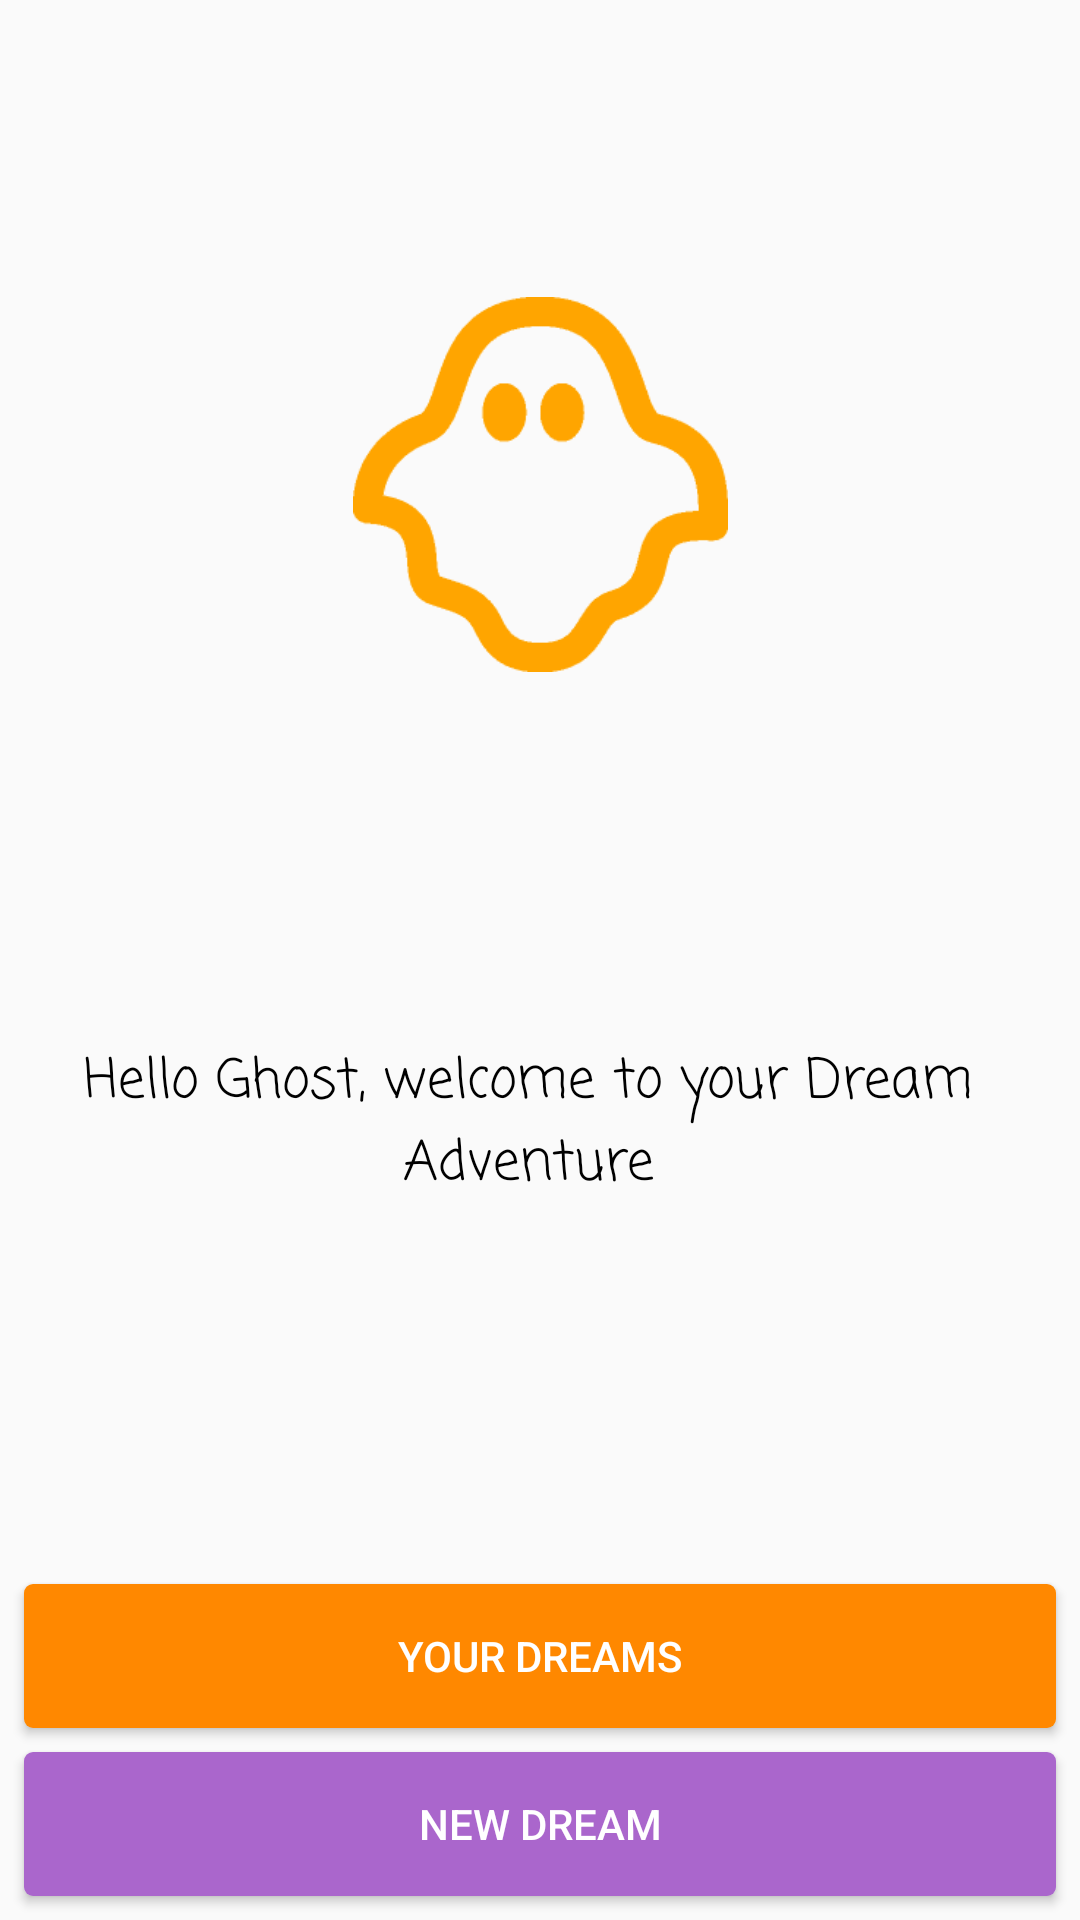

This screen was rendered from an Android layout file. Write that file and the resources it references.
<!-- AndroidManifest.xml: activity theme MyAppTheme -->
<!-- res/layout/activity_main.xml -->
<?xml version="1.0" encoding="utf-8"?>
<android.support.constraint.ConstraintLayout xmlns:android="http://schemas.android.com/apk/res/android"
    xmlns:app="http://schemas.android.com/apk/res-auto"
    xmlns:tools="http://schemas.android.com/tools"
    android:layout_width="match_parent"
    android:layout_height="match_parent"
    tools:context=".controllers.MainActivity">

    <TextView
        android:id="@+id/welcomeMsgTV"
        android:layout_width="match_parent"
        android:layout_height="wrap_content"
        android:layout_marginBottom="232dp"
        android:layout_marginEnd="8dp"
        android:layout_marginLeft="8dp"
        android:layout_marginRight="8dp"
        android:fontFamily="casual"
        android:padding="6dp"
        android:text="Hello Ghost, welcome to your Dream Adventure"
        android:textAlignment="center"
        android:textColor="#f000"
        android:textSize="18sp"
        app:layout_constraintBottom_toBottomOf="parent"
        app:layout_constraintEnd_toEndOf="parent"
        app:layout_constraintHorizontal_bias="0.0"
        app:layout_constraintLeft_toLeftOf="parent"
        app:layout_constraintRight_toRightOf="parent" />

    <ImageView
        android:layout_width="125dp"
        android:layout_height="125dp"
        android:layout_marginTop="8dp"
        android:src="@drawable/ghost_icon"
        app:layout_constraintBottom_toTopOf="@+id/welcomeMsgTV"
        app:layout_constraintEnd_toEndOf="parent"
        app:layout_constraintHorizontal_bias="0.501"
        app:layout_constraintStart_toStartOf="parent"
        app:layout_constraintTop_toTopOf="parent"
        app:layout_constraintVertical_bias="0.437" />

    <Button
        android:onClick="goToMyDreams"
        android:id="@+id/btnViewHistory"
        android:layout_width="0dp"
        android:layout_height="wrap_content"
        android:layout_marginBottom="8dp"
        android:layout_marginEnd="8dp"
        android:layout_marginLeft="8dp"
        android:layout_marginRight="8dp"
        android:layout_marginStart="8dp"
        android:layout_marginTop="8dp"
        android:background="@drawable/prev_bg"
        android:padding="5dp"
        android:text="YOUR DREAMS"
        android:textColor="#ffffff"
        app:layout_constraintBottom_toTopOf="@+id/btnAddNew"
        app:layout_constraintEnd_toEndOf="parent"
        app:layout_constraintHorizontal_bias="0.463"
        app:layout_constraintHorizontal_chainStyle="packed"
        app:layout_constraintStart_toStartOf="parent"
        app:layout_constraintTop_toBottomOf="@+id/welcomeMsgTV"
        app:layout_constraintVertical_bias="1.0" />

    <Button
        android:onClick="goToAddDream"
        android:id="@+id/btnAddNew"
        android:layout_width="match_parent"
        android:layout_height="wrap_content"
        android:layout_marginBottom="8dp"
        android:layout_marginEnd="8dp"
        android:layout_marginLeft="8dp"
        android:layout_marginRight="8dp"
        android:layout_marginStart="8dp"
        android:background="@drawable/add_bg"
        android:padding="5dp"
        android:text="NEW DREAM"
        android:textColor="#ffffff"
        app:layout_constraintBottom_toBottomOf="parent"
        app:layout_constraintEnd_toEndOf="parent"
        app:layout_constraintHorizontal_bias="1.0"
        app:layout_constraintStart_toEndOf="@+id/btnViewHistory" />
</android.support.constraint.ConstraintLayout>
<!-- resources referenced by this layout -->
<resources>
  <!-- drawable add_bg (drawable) -->
  <?xml version="1.0" encoding="utf-8"?>
  <shape xmlns:android="http://schemas.android.com/apk/res/android">
  <solid android:color="@android:color/holo_purple"/>
      <corners android:radius="3dp"/>
  </shape>
  <!-- drawable ghost_icon: png bitmap (drawable, 4601 bytes) -->
  <!-- drawable prev_bg (drawable) -->
  <?xml version="1.0" encoding="utf-8"?>
  <shape xmlns:android="http://schemas.android.com/apk/res/android">
  <solid android:color="@android:color/holo_orange_dark"/>
      <corners android:radius="3dp"/>
  </shape>
  <style name="MyAppTheme" parent="Theme.AppCompat.Light.NoActionBar">
          
          <item name="colorPrimary">@color/colorPrimary</item>
          <item name="colorPrimaryDark">@color/colorPrimaryDark</item>
          <item name="colorAccent">@color/colorAccent</item>
      </style>
  <color name="colorPrimary">#65499d</color>
  <color name="colorPrimaryDark">#65499d</color>
  <color name="colorAccent">#65499d</color>
</resources>
